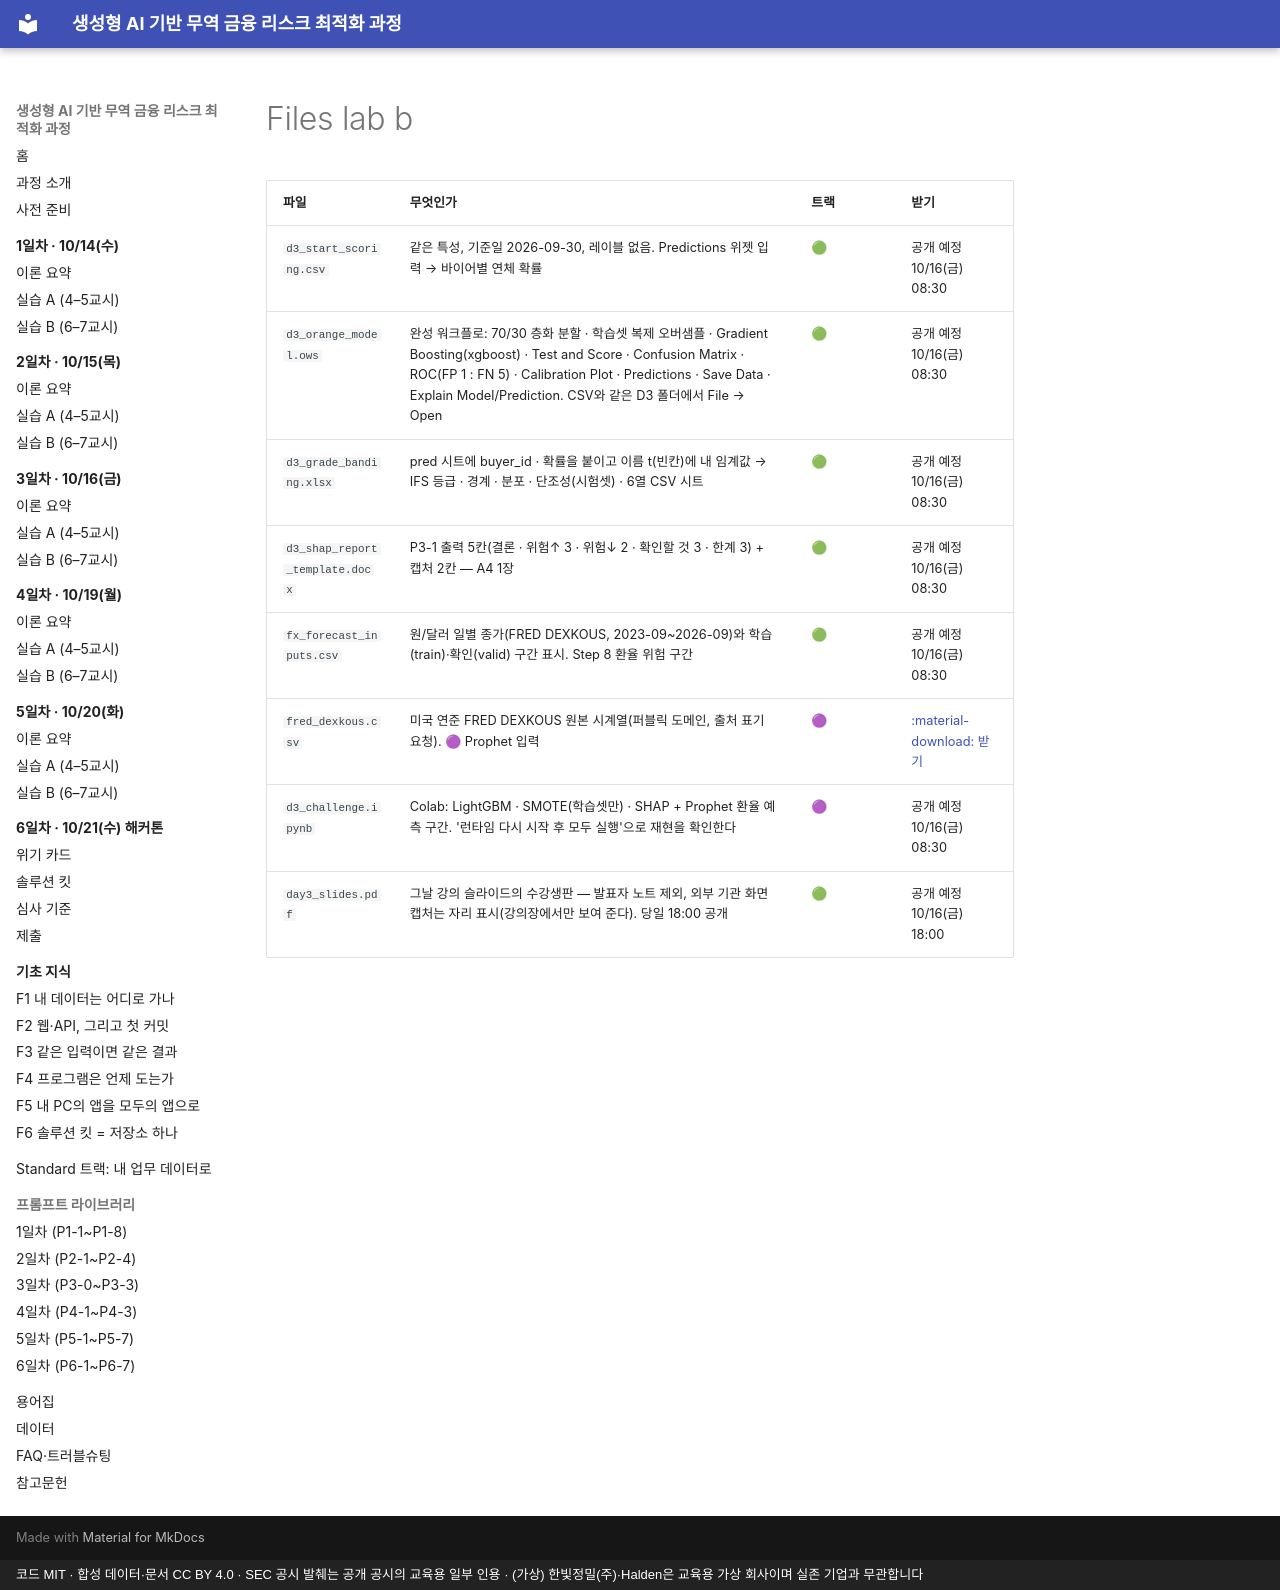

repository: brainini/tradefin-demo · page: _snippets/day3/files_lab-b.html · generator: mkdocs · copyright: 코드 MIT · 합성 데이터·문서 CC BY 4.0 · SEC 공시 발췌는 공개 공시의 교육용 일부 인용 · (가상) 한빛정밀(주)·Halden은 교육용 가상 회사이며 실존 기업과 무관합니다

<!-- 자동 생성: tools/sync_site_assets.py — 직접 고치지 말고 스크립트를 다시 돌리세요 -->

| 파일 | 무엇인가 | 트랙 | 받기 |
|---|---|---|---|
| `d3_start_scoring.csv` | 같은 특성, 기준일 2026-09-30, 레이블 없음. Predictions 위젯 입력 → 바이어별 연체 확률 | 🟢 | 공개 예정<br>10/16(금) 08:30 |
| `d3_orange_model.ows` | 완성 워크플로: 70/30 층화 분할 · 학습셋 복제 오버샘플 · Gradient Boosting(xgboost) · Test and Score · Confusion Matrix · ROC(FP 1 : FN 5) · Calibration Plot · Predictions · Save Data · Explain Model/Prediction. CSV와 같은 D3 폴더에서 File → Open | 🟢 | 공개 예정<br>10/16(금) 08:30 |
| `d3_grade_banding.xlsx` | pred 시트에 buyer_id · 확률을 붙이고 이름 t(빈칸)에 내 임계값 → IFS 등급 · 경계 · 분포 · 단조성(시험셋) · 6열 CSV 시트 | 🟢 | 공개 예정<br>10/16(금) 08:30 |
| `d3_shap_report_template.docx` | P3-1 출력 5칸(결론 · 위험↑ 3 · 위험↓ 2 · 확인할 것 3 · 한계 3) + 캡처 2칸 — A4 1장 | 🟢 | 공개 예정<br>10/16(금) 08:30 |
| `fx_forecast_inputs.csv` | 원/달러 일별 종가(FRED DEXKOUS, 2023-09~2026-09)와 학습(train)·확인(valid) 구간 표시. Step 8 환율 위험 구간 | 🟢 | 공개 예정<br>10/16(금) 08:30 |
| `fred_dexkous.csv` | 미국 연준 FRED DEXKOUS 원본 시계열(퍼블릭 도메인, 출처 표기 요청). 🟣 Prophet 입력 | 🟣 | [:material-download: 받기](../downloads/day3/fred_dexkous.csv){ download="fred_dexkous.csv" } |
| `d3_challenge.ipynb` | Colab: LightGBM · SMOTE(학습셋만) · SHAP + Prophet 환율 예측 구간. '런타임 다시 시작 후 모두 실행'으로 재현을 확인한다 | 🟣 | 공개 예정<br>10/16(금) 08:30 |
| `day3_slides.pdf` | 그날 강의 슬라이드의 수강생판 — 발표자 노트 제외, 외부 기관 화면 캡처는 자리 표시(강의장에서만 보여 준다). 당일 18:00 공개 | 🟢 | 공개 예정<br>10/16(금) 18:00 |
